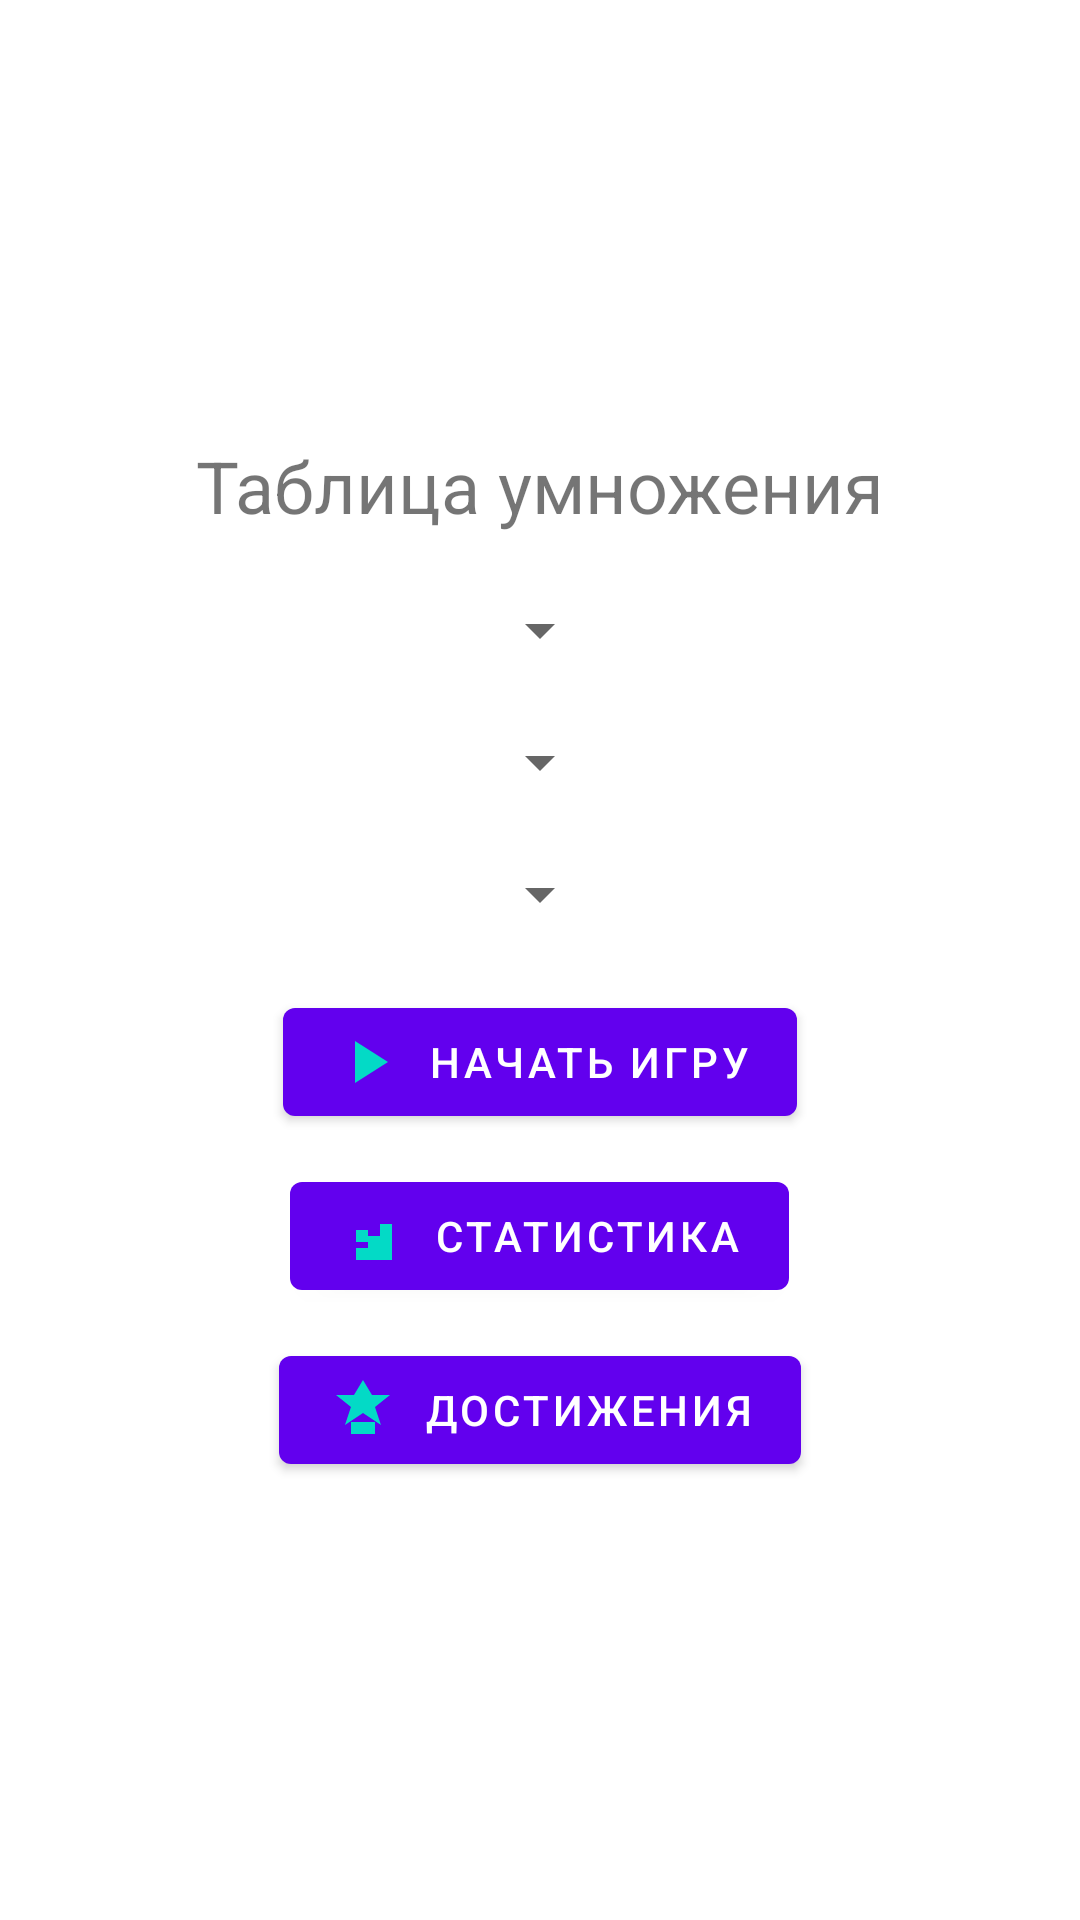

The Android layout XML behind this screen, and the referenced resources:
<!-- AndroidManifest.xml: application theme Theme.MultiplicationTrainer -->
<!-- res/layout/activity_main.xml -->
<?xml version="1.0" encoding="utf-8"?>
<LinearLayout xmlns:android="http://schemas.android.com/apk/res/android"
    android:id="@+id/main"
    android:layout_width="match_parent"
    android:layout_height="match_parent"
    android:orientation="vertical"
    android:padding="16dp"
    android:gravity="center">

    <TextView
        android:id="@+id/titleText"
        android:layout_width="wrap_content"
        android:layout_height="wrap_content"
        android:text="@string/app_name"
        android:textSize="24sp"/>

    <Spinner
        android:id="@+id/levelSpinner"
        android:layout_width="wrap_content"
        android:layout_height="wrap_content"
        android:layout_marginTop="20dp"/>

    <Spinner
        android:id="@+id/modeSpinner"
        android:layout_width="wrap_content"
        android:layout_height="wrap_content"
        android:layout_marginTop="20dp"/>

    <Spinner
        android:id="@+id/playerSpinner"
        android:layout_width="wrap_content"
        android:layout_height="wrap_content"
        android:layout_marginTop="20dp"/>

    <com.google.android.material.button.MaterialButton
        android:id="@+id/startButton"
        android:layout_width="wrap_content"
        android:layout_height="wrap_content"
        android:text="@string/start_game"
        android:drawableLeft="@drawable/ic_play"
        android:layout_marginTop="20dp"/>

    <com.google.android.material.button.MaterialButton
        android:id="@+id/statsButton"
        android:layout_width="wrap_content"
        android:layout_height="wrap_content"
        android:text="@string/statistics"
        android:drawableLeft="@drawable/ic_stats"
        android:layout_marginTop="10dp"/>

    <com.google.android.material.button.MaterialButton
        android:id="@+id/achievementsButton"
        android:layout_width="wrap_content"
        android:layout_height="wrap_content"
        android:text="@string/achievements"
        android:drawableLeft="@drawable/ic_achievements"
        android:layout_marginTop="10dp"/>
</LinearLayout>
<!-- resources referenced by this layout -->
<resources>
  <!-- drawable ic_achievements (drawable) -->
  <vector xmlns:android="http://schemas.android.com/apk/res/android"
      android:width="24dp"
      android:height="24dp"
      android:viewportWidth="24"
      android:viewportHeight="24">
      <path
          android:fillColor="@color/colorSecondary"
          android:pathData="M12,2l3,5h6l-5,4l2,6l-6,-4l-6,4l2,-6l-5,-4h6l3,-5zM8,16v4h8v-4H8z"/>
  </vector>
  <!-- drawable ic_play (drawable) -->
  <vector xmlns:android="http://schemas.android.com/apk/res/android"
      android:width="24dp"
      android:height="24dp"
      android:viewportWidth="24"
      android:viewportHeight="24">
      <path
          android:fillColor="@color/colorSecondary"
          android:pathData="M8,5v14l11,-7z"/>
  </vector>
  <!-- drawable ic_stats (drawable) -->
  <vector xmlns:android="http://schemas.android.com/apk/res/android"
      android:width="24dp"
      android:height="24dp"
      android:viewportWidth="24"
      android:viewportHeight="24">
      <path
          android:fillColor="@color/colorSecondary"
          android:pathData="M6,16v4h4v-4H6zM6,10v4h4v-4H6zM10,12v8h4v-8h-4zM14,8v12h4V8h-4z"/>
  </vector>
  <string name="achievements">Достижения</string>
  <string name="app_name">Таблица умножения</string>
  <string name="start_game">Начать игру</string>
  <string name="statistics">Статистика</string>
  <style name="Theme.MultiplicationTrainer" parent="Theme.MaterialComponents.DayNight.DarkActionBar">
          <item name="colorPrimary">@color/colorPrimary</item>
          <item name="colorPrimaryVariant">@color/colorPrimaryVariant</item>
          <item name="colorOnPrimary">@color/white</item>
          <item name="colorSecondary">@color/colorSecondary</item>
          <item name="colorSecondaryVariant">@color/colorSecondaryVariant</item>
          <item name="colorOnSecondary">@color/black</item>
          <item name="android:statusBarColor" tools:targetApi="l">?attr/colorPrimaryVariant</item>
      </style>
  <color name="colorSecondary">#03DAC6</color>
  <color name="colorPrimary">#6200EE</color>
  <color name="colorPrimaryVariant">#3700B3</color>
  <color name="white">#FFFFFFFF</color>
  <color name="colorSecondaryVariant">#018786</color>
  <color name="black">#FF000000</color>
</resources>
